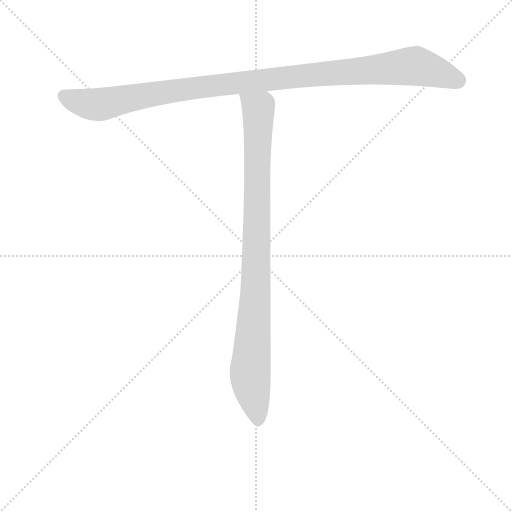
t = 0.00 s
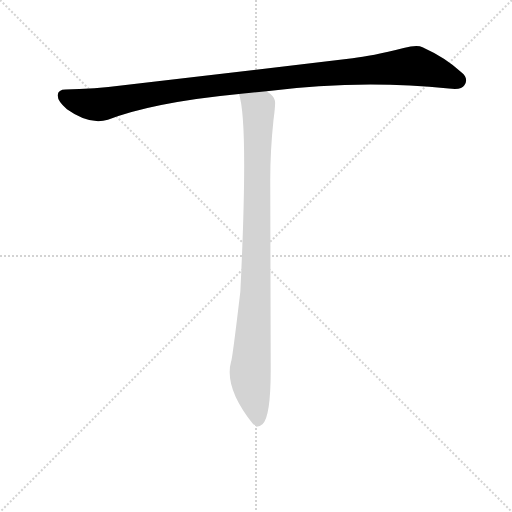
t = 1.17 s
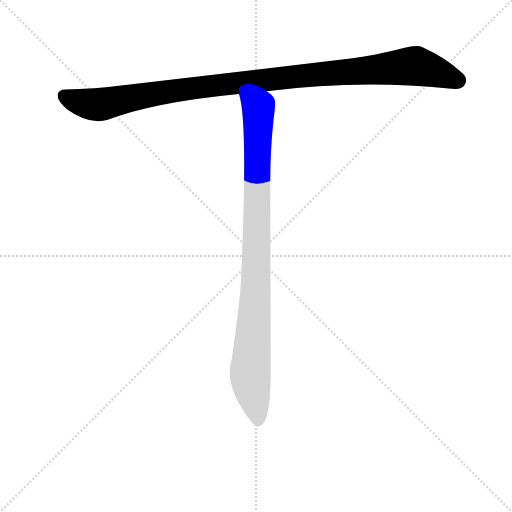
t = 1.39 s
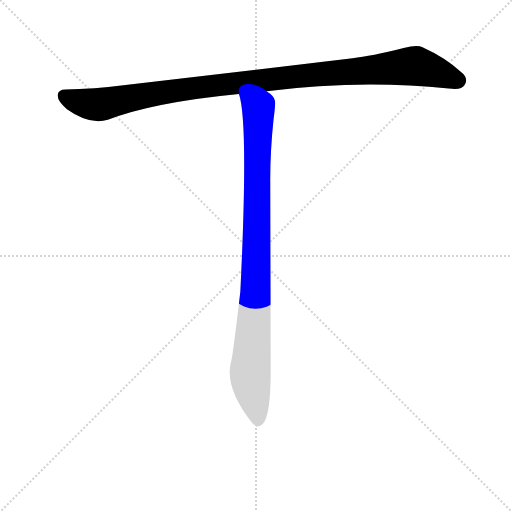
t = 1.61 s
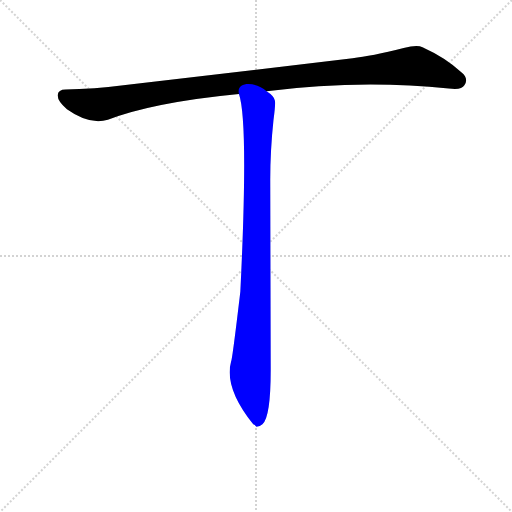
t = 1.83 s
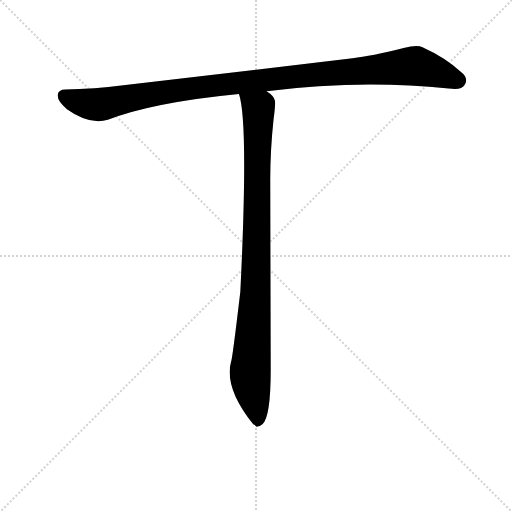
t = 2.33 s

The animated SVG that drew these frames (rendered in a browser with its animation timeline set to each time). Animation: 2 CSS @keyframes rules; one cycle of 2.33 s.

<svg version="1.1" viewBox="0 0 1024 1024" xmlns="http://www.w3.org/2000/svg">
  <g stroke="lightgray" stroke-dasharray="1,1" stroke-width="1" transform="scale(4, 4)">
    <line x1="0" y1="0" x2="256" y2="256"></line>
    <line x1="256" y1="0" x2="0" y2="256"></line>
    <line x1="128" y1="0" x2="128" y2="256"></line>
    <line x1="0" y1="128" x2="256" y2="128"></line>
  </g>
<g transform="scale(0.92, -0.92) translate(60, -900)">
   <style type="text/css">
    @keyframes keyframes0 {
      from {
       stroke: blue;
       stroke-dashoffset: 1125;
       stroke-width: 128;
       }
       79% {
       animation-timing-function: step-end;
       stroke: blue;
       stroke-dashoffset: 0;
       stroke-width: 128;
       }
       to {
       stroke: black;
       stroke-width: 1024;
       }
       }
       #make-me-a-hanzi-animation-0 {
         animation: keyframes0 1.165527s both;
         animation-delay: 0.000000s;
         animation-timing-function: linear;
       }
    @keyframes keyframes1 {
      from {
       stroke: blue;
       stroke-dashoffset: 983;
       stroke-width: 128;
       }
       76% {
       animation-timing-function: step-end;
       stroke: blue;
       stroke-dashoffset: 0;
       stroke-width: 128;
       }
       to {
       stroke: black;
       stroke-width: 1024;
       }
       }
       #make-me-a-hanzi-animation-1 {
         animation: keyframes1 1.049967s both;
         animation-delay: 1.165527s;
         animation-timing-function: linear;
       }
</style>
<path d="M 519.5 701.5 Q 721.5 727.5 915.5 707.5 Q 943.5 703.5 949.5 714.5 Q 959.5 729.5 943.5 742.5 Q 909.5 774.5 858.5 797.5 Q 846.5 803.5 817.5 795.5 Q 746.5 777.5 706.5 773.5 L 217.5 715.5 Q 140.5 705.5 82.5 705.5 Q 66.5 705.5 65.5 693.5 Q 64.5 680.5 85.5 662.5 Q 134.5 627.5 174.5 639.5 Q 273.5 677.5 459.5 695.5 L 519.5 701.5 Z" fill="lightgray"></path> 
<path d="M 459.5 695.5 Q 480.5 634.5 462.5 266.5 Q 445.5 122.5 442.5 114.5 Q 426.5 57.5 490.5 -22.5 Q 495.5 -24.5 497.5 -27.5 Q 505.5 -27.5 510.5 -22.5 Q 528.5 -6.5 528.5 95.5 L 527.5 509.5 Q 527.5 572.5 534.5 638.5 Q 539.5 676.5 537.5 681.5 Q 535.5 691.5 519.5 701.5 C 497.5 722.5 452.5 724.5 459.5 695.5 Z" fill="lightgray"></path> 
      <clipPath id="make-me-a-hanzi-clip-0">
      <path d="M 519.5 701.5 Q 721.5 727.5 915.5 707.5 Q 943.5 703.5 949.5 714.5 Q 959.5 729.5 943.5 742.5 Q 909.5 774.5 858.5 797.5 Q 846.5 803.5 817.5 795.5 Q 746.5 777.5 706.5 773.5 L 217.5 715.5 Q 140.5 705.5 82.5 705.5 Q 66.5 705.5 65.5 693.5 Q 64.5 680.5 85.5 662.5 Q 134.5 627.5 174.5 639.5 Q 273.5 677.5 459.5 695.5 L 519.5 701.5 Z" fill="lightgray"></path>
      </clipPath>
      <path clip-path="url(#make-me-a-hanzi-clip-0)" d="M 79.5 691.5 L 107.5 678.5 L 153.5 672.5 L 433.5 717.5 L 835.5 756.5 L 887.5 744.5 L 934.5 725.5 " fill="none" id="make-me-a-hanzi-animation-0" stroke-dasharray="997 1994" stroke-linecap="round"></path>

      <clipPath id="make-me-a-hanzi-clip-1">
      <path d="M 459.5 695.5 Q 480.5 634.5 462.5 266.5 Q 445.5 122.5 442.5 114.5 Q 426.5 57.5 490.5 -22.5 Q 495.5 -24.5 497.5 -27.5 Q 505.5 -27.5 510.5 -22.5 Q 528.5 -6.5 528.5 95.5 L 527.5 509.5 Q 527.5 572.5 534.5 638.5 Q 539.5 676.5 537.5 681.5 Q 535.5 691.5 519.5 701.5 C 497.5 722.5 452.5 724.5 459.5 695.5 Z" fill="lightgray"></path>
      </clipPath>
      <path clip-path="url(#make-me-a-hanzi-clip-1)" d="M 467.5 695.5 L 501.5 661.5 L 495.5 262.5 L 483.5 93.5 L 500.5 -15.5 " fill="none" id="make-me-a-hanzi-animation-1" stroke-dasharray="855 1710" stroke-linecap="round"></path>

</g>
</svg>
